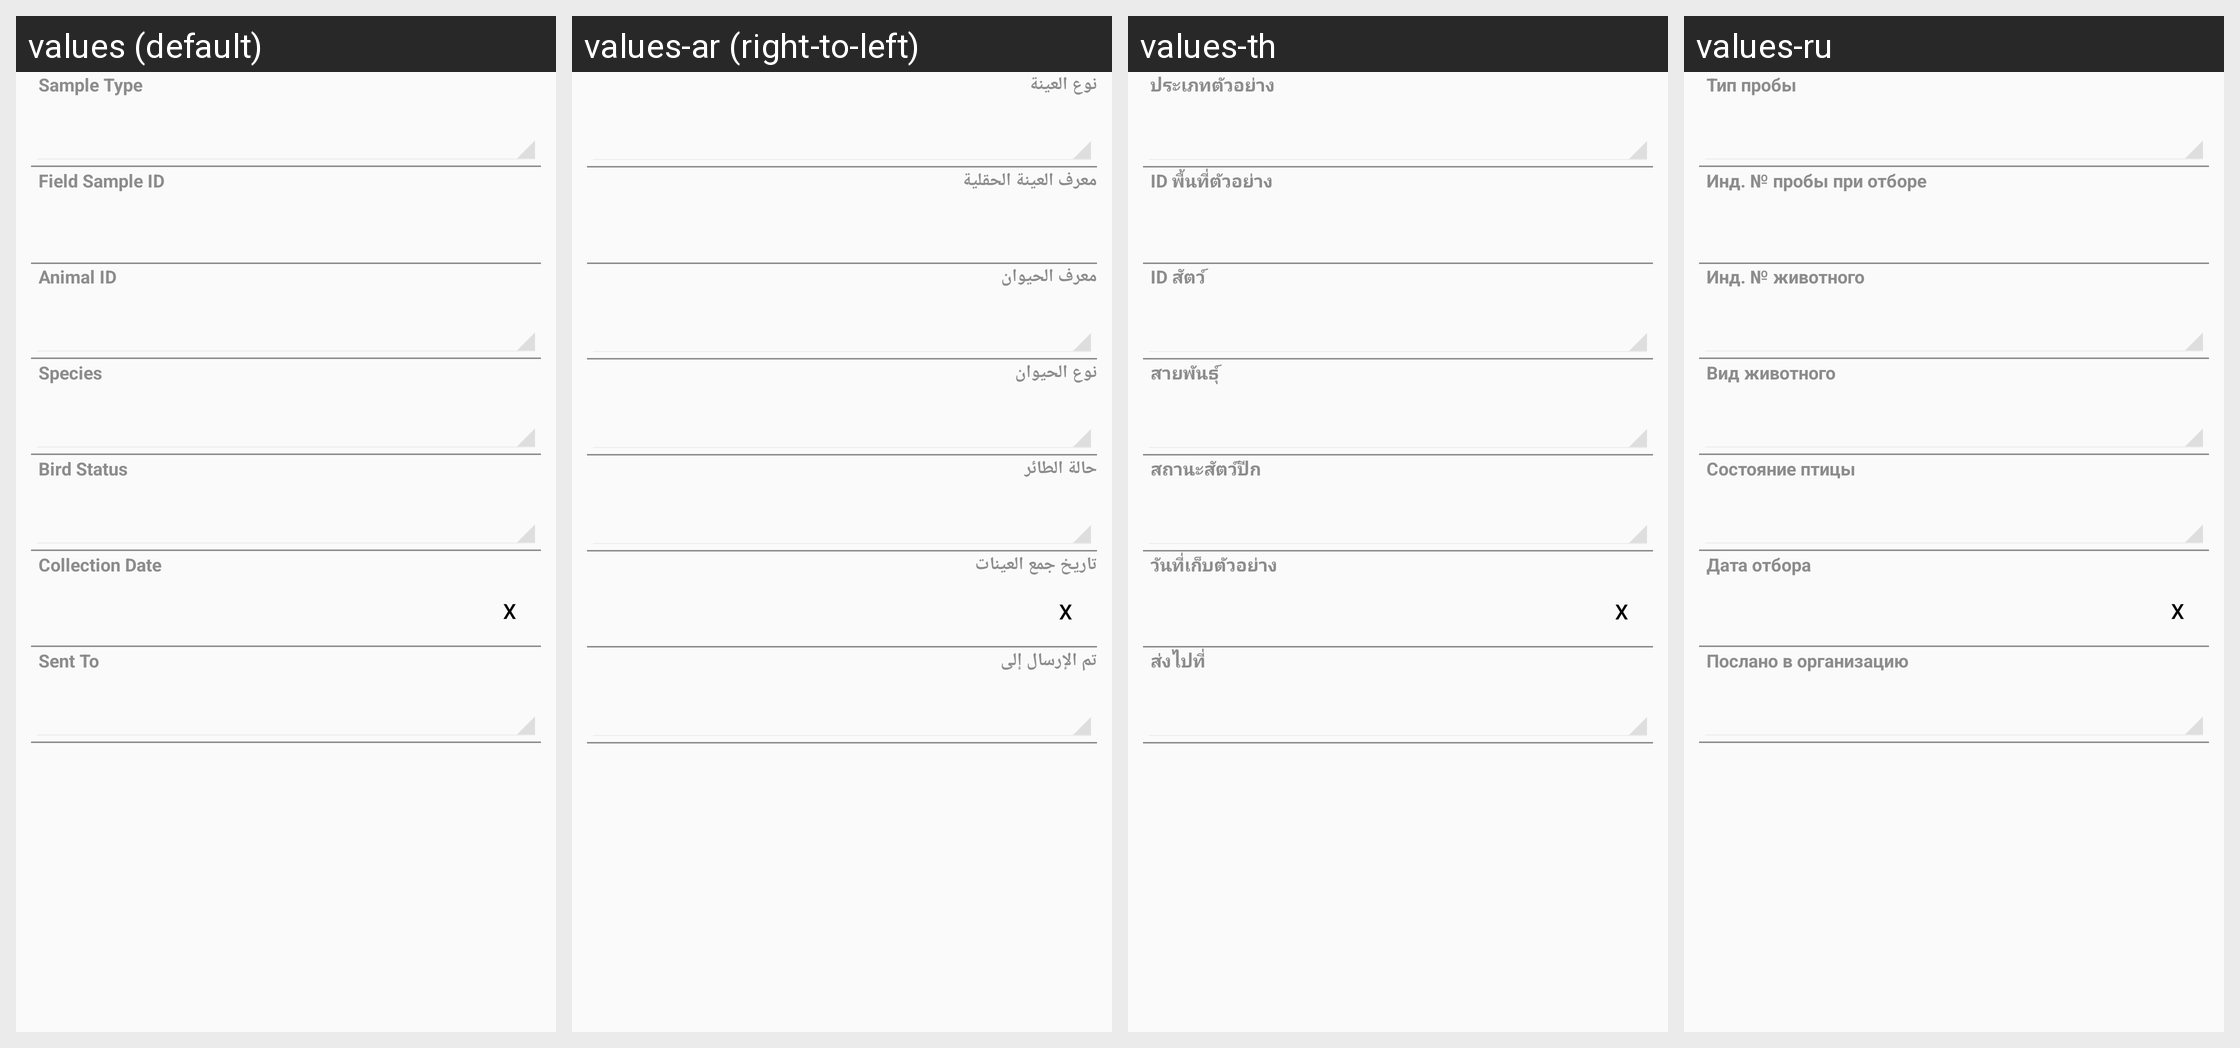

Strings drawn on this Android screen and how each of the app's shown locales translates them:
Android screen res/layout/vet_case_sample_layout.xml rendered under 4 locales, left to right: values (default), values-ar (right-to-left), values-th, values-ru. Device: Nexus 5 (rendered at 1080×1920; each locale shown at half size, 540×960, under a caption strip naming it); theme CustomActionBarTheme.
Other locales in the repository, not shown: values-az, values-hy, values-ka, values-kk, values-uk.
Strings drawn on this screen, with the default value and each locale's value (text and hints the layout hard-codes, and strings that could not be matched under every locale, appear in the picture but are not listed):

VetCaseSample_idfsSampleType
  values: Sample Type
  values-ar: نوع العينة
  values-th: ประเภทตัวอย่าง
  values-ru: Тип пробы

VetCaseSample_strFieldBarcode
  values: Field Sample ID
  values-ar: معرف العينة الحقلية
  values-th: ID พื้นที่ตัวอย่าง
  values-ru: Инд. № пробы при отборе

VetCaseSample_idfAnimal
  values: Animal ID
  values-ar: معرف الحيوان
  values-th: ID สัตว์
  values-ru: Инд. № животного

VetCaseSample_idfsSpeciesType
  values: Species
  values-ar: نوع الحيوان
  values-th: สายพันธุ์
  values-ru: Вид животного

VetCaseSample_idfsBirdStatus
  values: Bird Status
  values-ar: حالة الطائر
  values-th: สถานะสัตว์ปีก
  values-ru: Состояние птицы

VetCaseSample_datFieldCollectionDate
  values: Collection Date
  values-ar: تاريخ جمع العينات
  values-th: วันที่เก็บตัวอย่าง
  values-ru: Дата отбора

VetCaseSample_idfSendToOffice
  values: Sent To
  values-ar: تم الإرسال إلى
  values-th: ส่งไปที่
  values-ru: Послано в организацию
